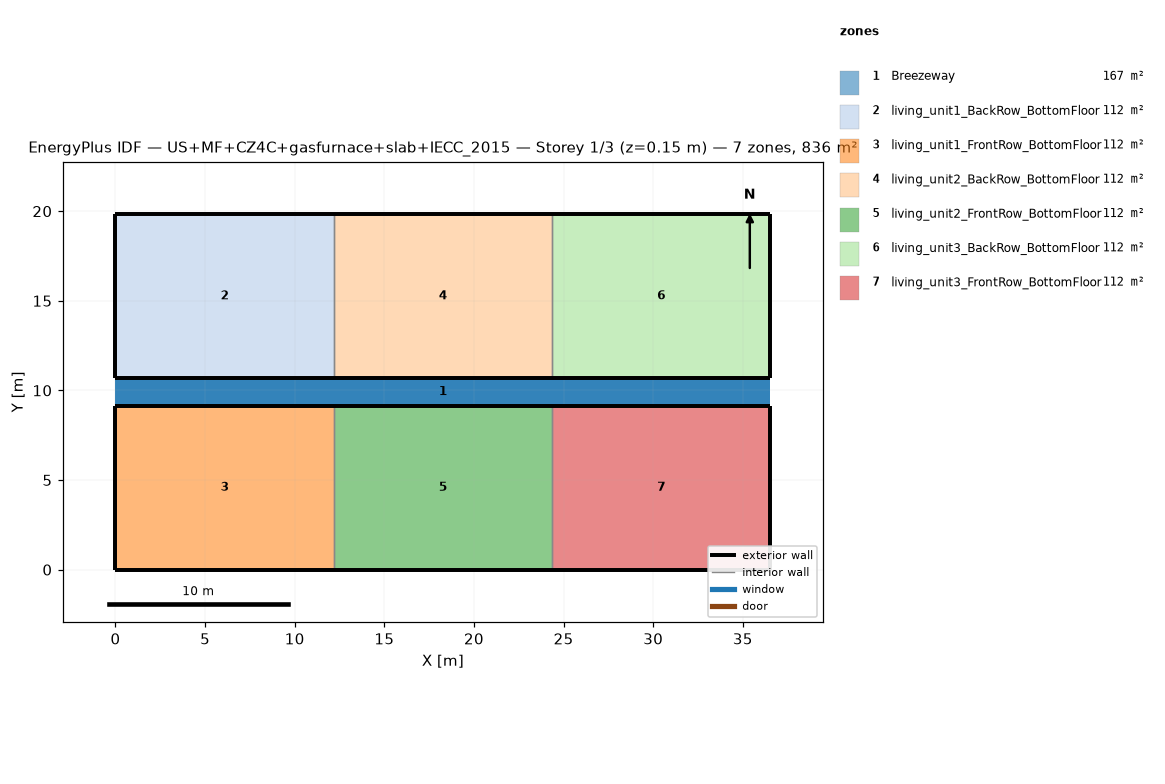
=== STOREY PLAN SPEC (per zone: floor XY polygon, exterior-wall plan segments, windows/doors) ===
zone 1: Breezeway  (167.0 m²)
  floor: (36.54, 9.16) (0.00, 9.16) (0.00, 10.68) (36.54, 10.68)
  floor: (36.54, 9.16) (0.00, 9.16) (0.00, 10.68) (36.54, 10.68)
  floor: (36.54, 9.16) (0.00, 9.16) (0.00, 10.68) (36.54, 10.68)
zone 2: living_unit1_BackRow_BottomFloor  (111.5 m²)
  floor: (12.18, 10.68) (0.00, 10.68) (0.00, 19.84) (12.18, 19.84)
  exterior wall: (0.00, 10.68) – (12.18, 10.68)  [12.2 m]
  exterior wall: (12.18, 19.84) – (0.00, 19.84)  [12.2 m]
  exterior wall: (0.00, 19.84) – (0.00, 10.68)  [9.2 m]
  interior walls: 1
zone 3: living_unit1_FrontRow_BottomFloor  (111.5 m²)
  floor: (12.18, 0.00) (0.00, 0.00) (0.00, 9.16) (12.18, 9.16)
  exterior wall: (0.00, 0.00) – (12.18, 0.00)  [12.2 m]
  exterior wall: (12.18, 9.16) – (0.00, 9.16)  [12.2 m]
  exterior wall: (0.00, 9.16) – (0.00, 0.00)  [9.2 m]
  interior walls: 1
zone 4: living_unit2_BackRow_BottomFloor  (111.5 m²)
  floor: (24.36, 10.68) (12.18, 10.68) (12.18, 19.84) (24.36, 19.84)
  exterior wall: (12.18, 10.68) – (24.36, 10.68)  [12.2 m]
  exterior wall: (24.36, 19.84) – (12.18, 19.84)  [12.2 m]
  interior walls: 2
zone 5: living_unit2_FrontRow_BottomFloor  (111.5 m²)
  floor: (24.36, 0.00) (12.18, 0.00) (12.18, 9.16) (24.36, 9.16)
  exterior wall: (12.18, 0.00) – (24.36, 0.00)  [12.2 m]
  exterior wall: (24.36, 9.16) – (12.18, 9.16)  [12.2 m]
  interior walls: 2
zone 6: living_unit3_BackRow_BottomFloor  (111.5 m²)
  floor: (36.54, 10.68) (24.36, 10.68) (24.36, 19.84) (36.54, 19.84)
  exterior wall: (24.36, 10.68) – (36.54, 10.68)  [12.2 m]
  exterior wall: (36.54, 10.68) – (36.54, 19.84)  [9.2 m]
  exterior wall: (36.54, 19.84) – (24.36, 19.84)  [12.2 m]
  interior walls: 1
zone 7: living_unit3_FrontRow_BottomFloor  (111.5 m²)
  floor: (36.54, 0.00) (24.36, 0.00) (24.36, 9.16) (36.54, 9.16)
  exterior wall: (24.36, 0.00) – (36.54, 0.00)  [12.2 m]
  exterior wall: (36.54, 0.00) – (36.54, 9.16)  [9.2 m]
  exterior wall: (36.54, 9.16) – (24.36, 9.16)  [12.2 m]
  interior walls: 1

=== DERIVED (storey summary) ===
Building: US+MF+CZ4C+gasfurnace+slab+IECC_2015
Storey: 1 of 3  (floor level z = 0.15 m)
Storey gross floor area: 836.2 m²
Zones on this storey: 7
  - Breezeway: floor 167.0 m²
  - living_unit1_BackRow_BottomFloor: floor 111.5 m²; exterior wall 33.5 m (86.9 m²); WWR 0.0%
  - living_unit1_FrontRow_BottomFloor: floor 111.5 m²; exterior wall 33.5 m (86.9 m²); WWR 0.0%
  - living_unit2_BackRow_BottomFloor: floor 111.5 m²; exterior wall 24.4 m (63.1 m²); WWR 0.0%
  - living_unit2_FrontRow_BottomFloor: floor 111.5 m²; exterior wall 24.4 m (63.1 m²); WWR 0.0%
  - living_unit3_BackRow_BottomFloor: floor 111.5 m²; exterior wall 33.5 m (86.9 m²); WWR 0.0%
  - living_unit3_FrontRow_BottomFloor: floor 111.5 m²; exterior wall 33.5 m (86.9 m²); WWR 0.0%
Zone adjacency (shared interzone walls):
  - living_unit1_BackRow_BottomFloor ↔ living_unit2_BackRow_BottomFloor
  - living_unit1_FrontRow_BottomFloor ↔ living_unit2_FrontRow_BottomFloor
  - living_unit2_BackRow_BottomFloor ↔ living_unit3_BackRow_BottomFloor
  - living_unit2_FrontRow_BottomFloor ↔ living_unit3_FrontRow_BottomFloor